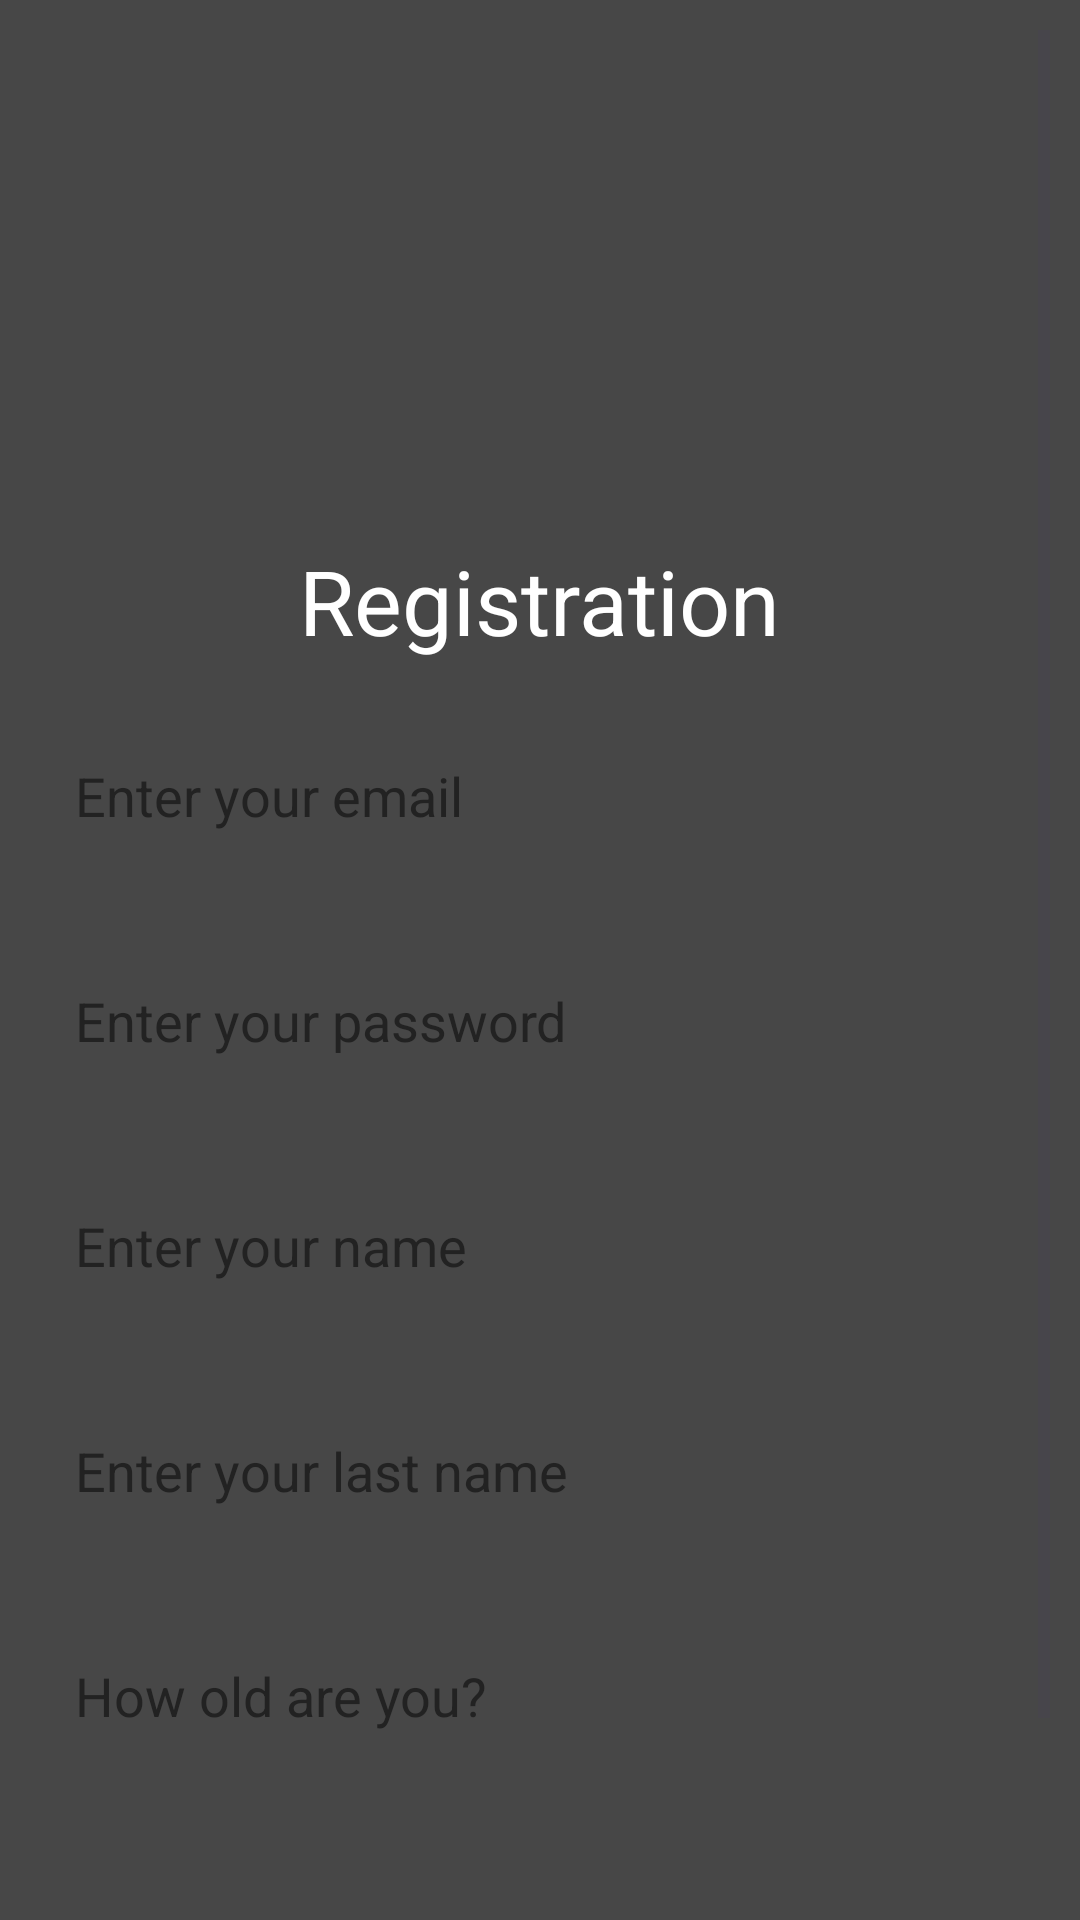

Here is an Android app screen rendered from its layout file. Give the layout XML and the strings, colors and styles it references.
<!-- AndroidManifest.xml: application theme Theme.MessengerTest1 -->
<!-- res/layout/activity_registration.xml -->
<?xml version="1.0" encoding="utf-8"?>
<ScrollView xmlns:android="http://schemas.android.com/apk/res/android"
    xmlns:app="http://schemas.android.com/apk/res-auto"
    xmlns:tools="http://schemas.android.com/tools"
    android:layout_width="match_parent"
    android:layout_height="match_parent"
    android:background="@color/main_bg"
    android:orientation="vertical"
    android:padding="10dp"
    tools:context=".ui.activity.RegistrationActivity">

    <LinearLayout
        android:layout_width="match_parent"
        android:orientation="vertical"
        android:layout_height="wrap_content">

        <RelativeLayout
            android:layout_marginTop="50dp"
            android:padding="10dp"
            android:layout_width="match_parent"
            android:layout_height="wrap_content">

            <ImageView
                android:layout_width="100sp"
                android:layout_height="100sp"
                android:layout_centerInParent="true"
                android:src="@drawable/telegram" />



        </RelativeLayout>

        <TextView
            android:layout_gravity="center_horizontal"
            android:layout_width="wrap_content"
            android:layout_height="wrap_content"
            android:textSize="30sp"
            android:textColor="@color/white"
            android:text="@string/registration"/>

        <EditText
            android:textColor="@color/black"
            android:inputType="textWebEmailAddress"
            android:layout_marginTop="15dp"
            android:id="@+id/editTextEmail"
            android:hint="@string/enter_your_email"
            android:textColorHint="#222222"
            android:padding="15dp"
            android:background="@drawable/edittextbackground"
            android:layout_width="match_parent"
            android:layout_height="60dp"/>

        <EditText
            android:textColor="@color/black"

            android:inputType="textPassword"
            android:layout_marginTop="15dp"
            android:id="@+id/editTextPassword"
            android:hint="@string/enter_your_password"
            android:textColorHint="#222222"
            android:padding="15dp"
            android:background="@drawable/edittextbackground"
            android:layout_width="match_parent"
            android:layout_height="60dp"/>

        <EditText
            android:textColor="@color/black"

            android:inputType="textCapWords"
            android:layout_marginTop="15dp"
            android:id="@+id/editTextName"
            android:hint="@string/enter_your_name"
            android:textColorHint="#222222"
            android:padding="15dp"
            android:background="@drawable/edittextbackground"
            android:layout_width="match_parent"
            android:layout_height="60dp"/>
        <EditText
            android:textColor="@color/black"

            android:inputType="textCapWords"
            android:layout_marginTop="15dp"
            android:id="@+id/editTextLastName"
            android:hint="@string/enter_your_last_name"
            android:textColorHint="#222222"
            android:padding="15dp"
            android:background="@drawable/edittextbackground"
            android:layout_width="match_parent"
            android:layout_height="60dp"/>
        <EditText
            android:textColor="@color/black"

            android:inputType="number"
            android:layout_marginTop="15dp"
            android:id="@+id/editTextYearsOld"
            android:hint="@string/how_old_are_you"
            android:textColorHint="#222222"
            android:padding="15dp"
            android:background="@drawable/edittextbackground"
            android:layout_width="match_parent"
            android:layout_height="60dp"/>
        <Button
            android:id="@+id/signUpButton"
            android:layout_marginTop="50dp"
            android:layout_width="match_parent"
            android:layout_height="60dp"
            android:backgroundTint="@color/white"
            android:text="@string/sign_up"
            android:background="@drawable/edittextbackground"/>

    </LinearLayout>





</ScrollView>
<!-- resources referenced by this layout -->
<resources>
  <color name="black">#FF000000</color>
  <color name="main_bg">#474747</color>
  <color name="white">#FFFFFFFF</color>
  <string name="enter_your_email">Enter your email</string>
  <string name="enter_your_last_name">Enter your last name</string>
  <string name="enter_your_name">Enter your name</string>
  <string name="enter_your_password">Enter your password</string>
  <string name="how_old_are_you">How old are you?</string>
  <string name="registration">Registration</string>
  <string name="sign_up">Sign up</string>
  <style name="Theme.MessengerTest1" parent="Base.Theme.MessengerTest1" />
  <style name="Base.Theme.MessengerTest1" parent="Theme.Material3.DayNight.NoActionBar">
          
          
      </style>
</resources>
